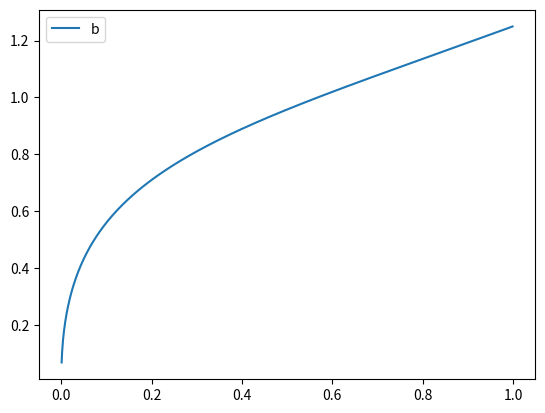

This figure's Python source:
import matplotlib.pyplot as plt

x = 0.001
x_line = []
f1_line = []
f2_line = []
r=1
d=2
l = 0.5

while x < 1:
    '''
    k = 0
    for i in range(1, 50):
        upper = (r ** i) * (1 - l * (x)) ** i
        lower = 1
        for j in range(1, i + 1):
            lower = lower * (r + j * (x))
        k = k + upper / lower * x
    result1 = k + x
    f1_line.append(result1)

'''
    k = 0
    for i in range(1, 50):
        o = (d - 1) * (i - 1)
        up = (r ** i) * ((1 - (l * x)) ** i) * ((1 - x) ** o)
        low = 1
        for j in range(1, i + 1):
            low = low * (r + j * x)
        k = k + up / low * (1 - (1 - x) ** d)
    result2 = k + x
    f2_line.append(result2)

    x_line.append(x)
    x += 0.001


#plt.plot(x_line, f1_line, label= 'JIQ')
plt.plot(x_line, f2_line, label='E')
plt.legend('best')
plt.show()